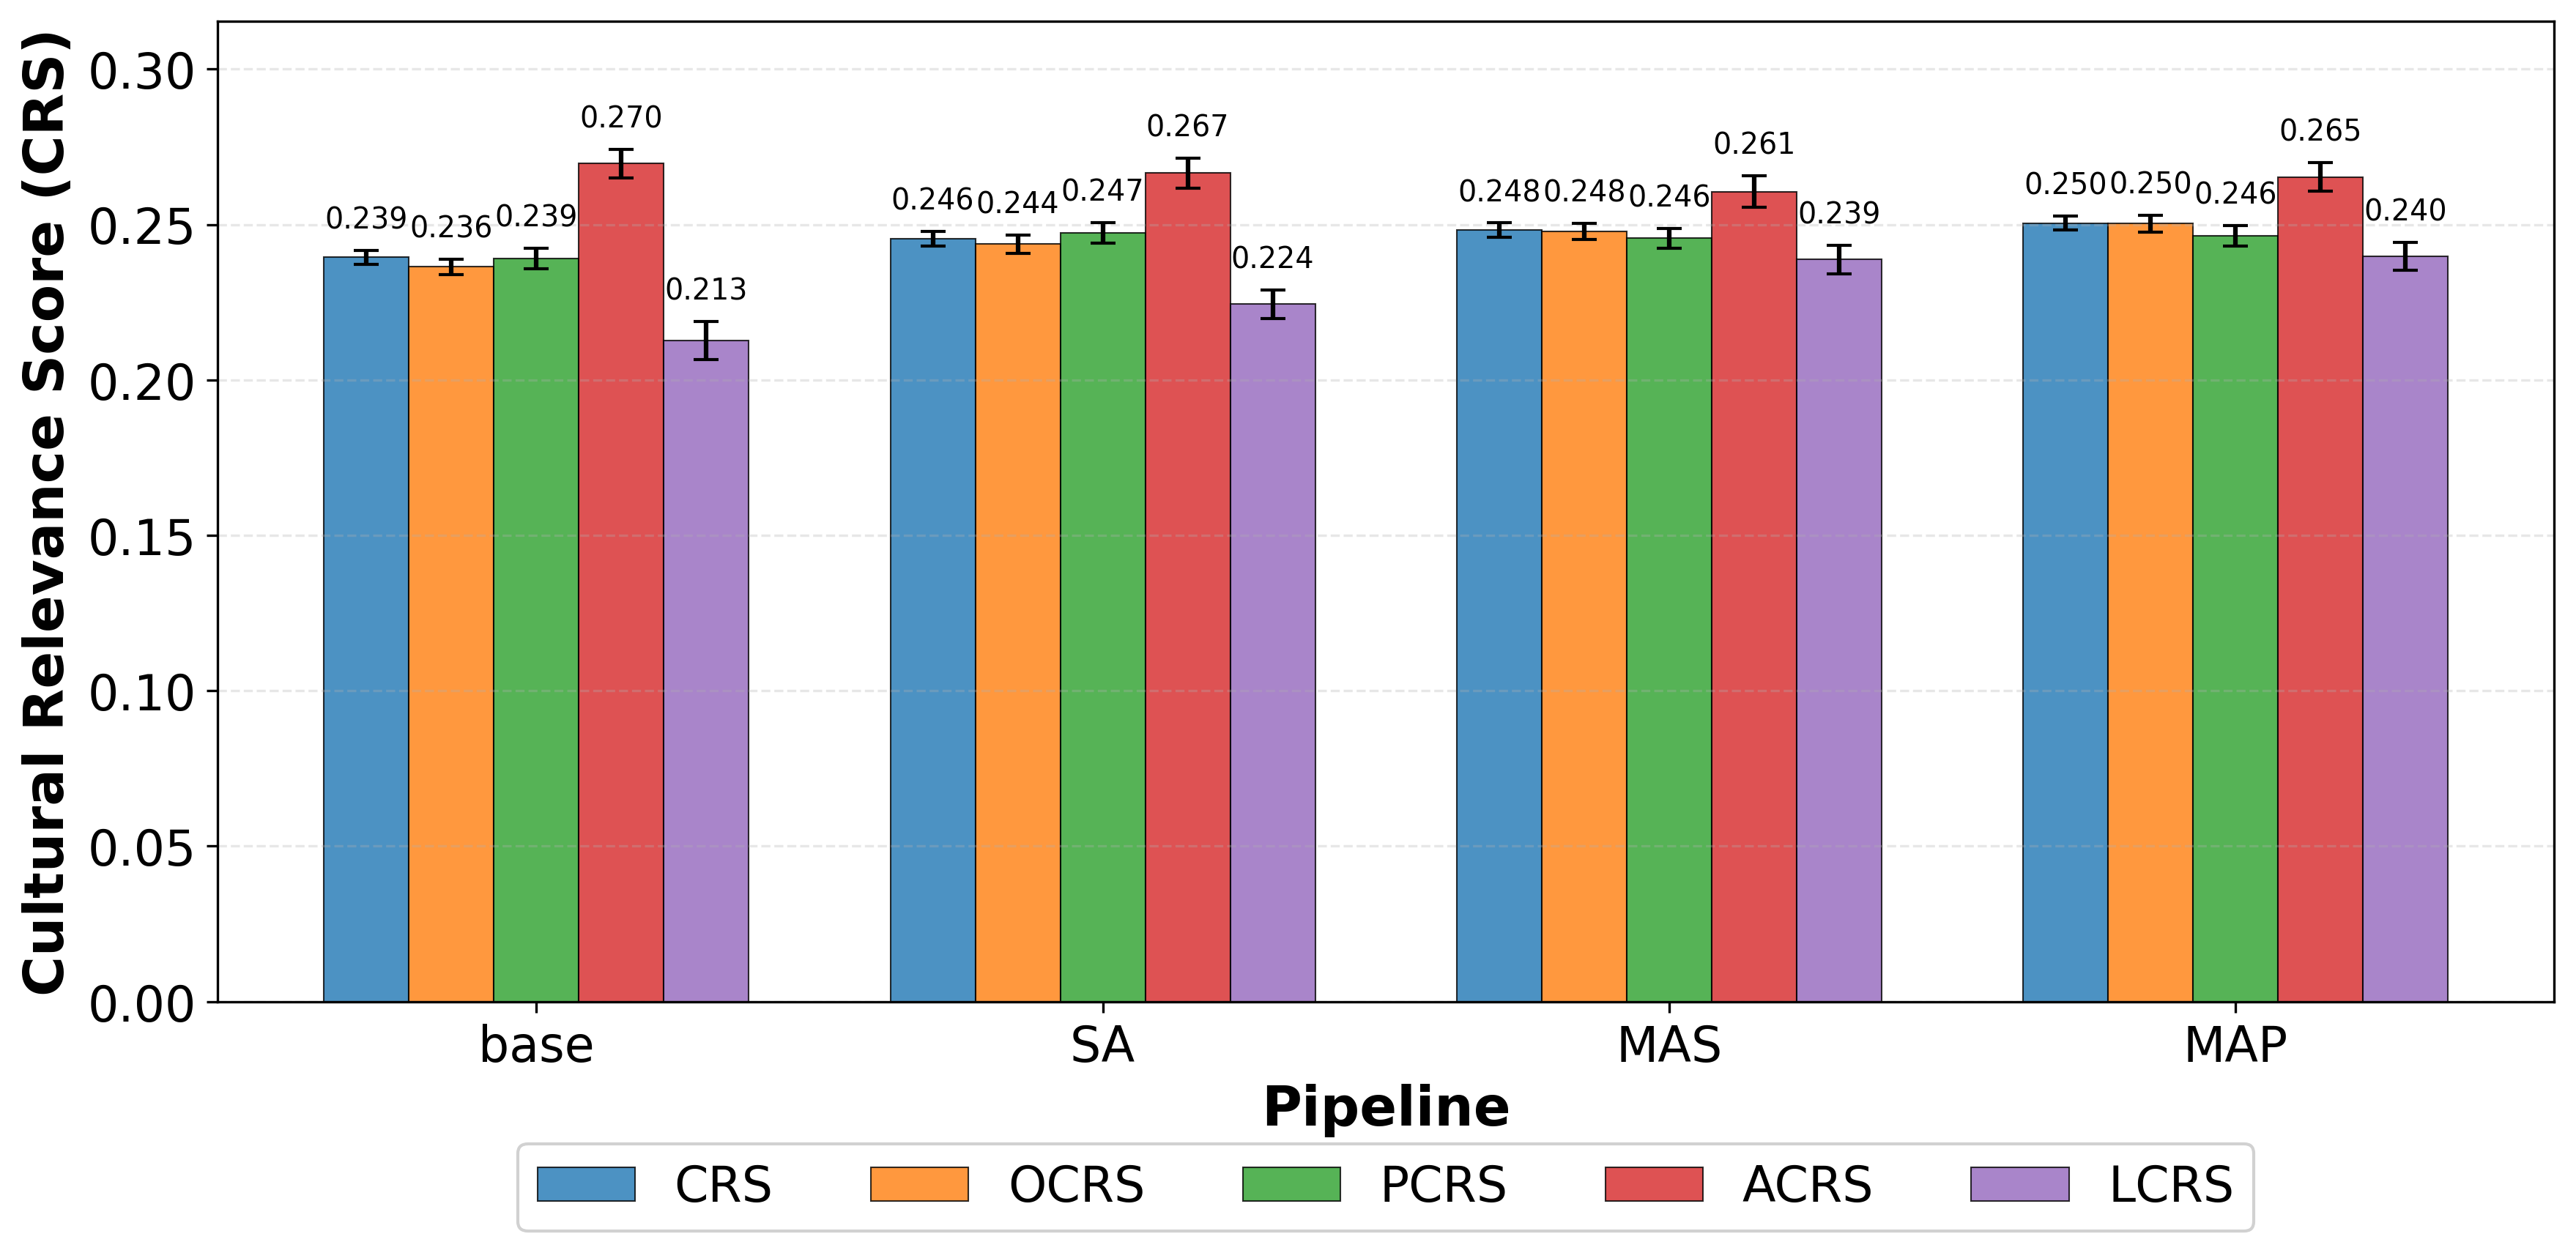

Values plotted in this chart, from the file beside it:
Pipeline, Metric, Mean, CI, Lower, Upper
base, CRS, 0.2394, 0.002317, 0.2371, 0.2418
base, OCRS, 0.2364, 0.002465, 0.234, 0.2389
base, PCRS, 0.239, 0.003285, 0.2358, 0.2423
base, ACRS, 0.2697, 0.004565, 0.2651, 0.2742
base, LCRS, 0.2127, 0.006127, 0.2065, 0.2188
SA, CRS, 0.2455, 0.002347, 0.2432, 0.2479
SA, OCRS, 0.2437, 0.002924, 0.2408, 0.2466
SA, PCRS, 0.2474, 0.003329, 0.244, 0.2507
SA, ACRS, 0.2666, 0.004742, 0.2618, 0.2713
SA, LCRS, 0.2244, 0.004554, 0.2198, 0.2289
MAS, CRS, 0.2482, 0.002349, 0.2458, 0.2505
MAS, OCRS, 0.2478, 0.002699, 0.2451, 0.2505
MAS, PCRS, 0.2456, 0.003257, 0.2423, 0.2488
MAS, ACRS, 0.2605, 0.005076, 0.2555, 0.2656
MAS, LCRS, 0.2388, 0.004531, 0.2342, 0.2433
MAP, CRS, 0.2505, 0.002197, 0.2483, 0.2527
MAP, OCRS, 0.2503, 0.002766, 0.2475, 0.2531
MAP, PCRS, 0.2464, 0.003255, 0.2432, 0.2497
MAP, ACRS, 0.2653, 0.004614, 0.2606, 0.2699
MAP, LCRS, 0.2398, 0.004427, 0.2354, 0.2442
